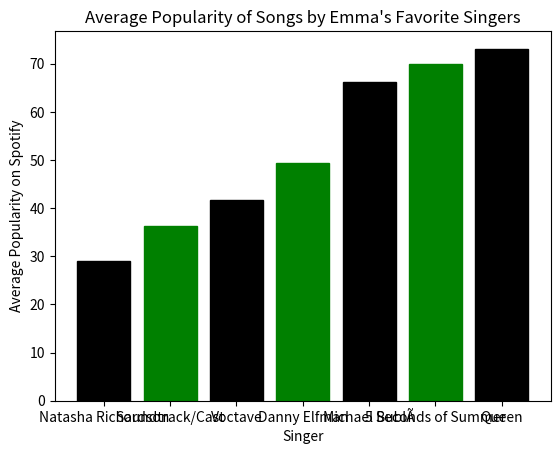

Here is the Python script that generated this plot:
'''
Lucky Chowdhury 
SI 206 Fall'18
Final Project - Visualization #1: Bar Graph
'''
# Import statements for libraries necessary to create charts
import matplotlib
import matplotlib.pyplot as plt


# This code generates a bar chart of Emma's top 7 singers and their average popularity score
# This is my main visualization and due to all 19 singers' names not fitting on the x-axis, I used Emma's favorite singers
# and made a smaller chart instead

y = (29, 36.3, 41.6, 49.4, 66.2, 70, 73.1)
x = ("Natasha Richardson", "Soundtrack/Cast", "Voctave", "Danny Elfman", "Michael BublÃ", "5 Seconds of Summer", "Queen")

bar1 = plt.bar(x, y,)
bar1[0].set_color("k")
bar1[1].set_color("g")
bar1[2].set_color("k")
bar1[3].set_color("g")
bar1[4].set_color("k")
bar1[5].set_color("g")
bar1[6].set_color("k")

plt.title("Average Popularity of Songs by Emma's Favorite Singers")
plt.xlabel('Singer')
plt.ylabel('Average Popularity on Spotify')
plt.show()
	
